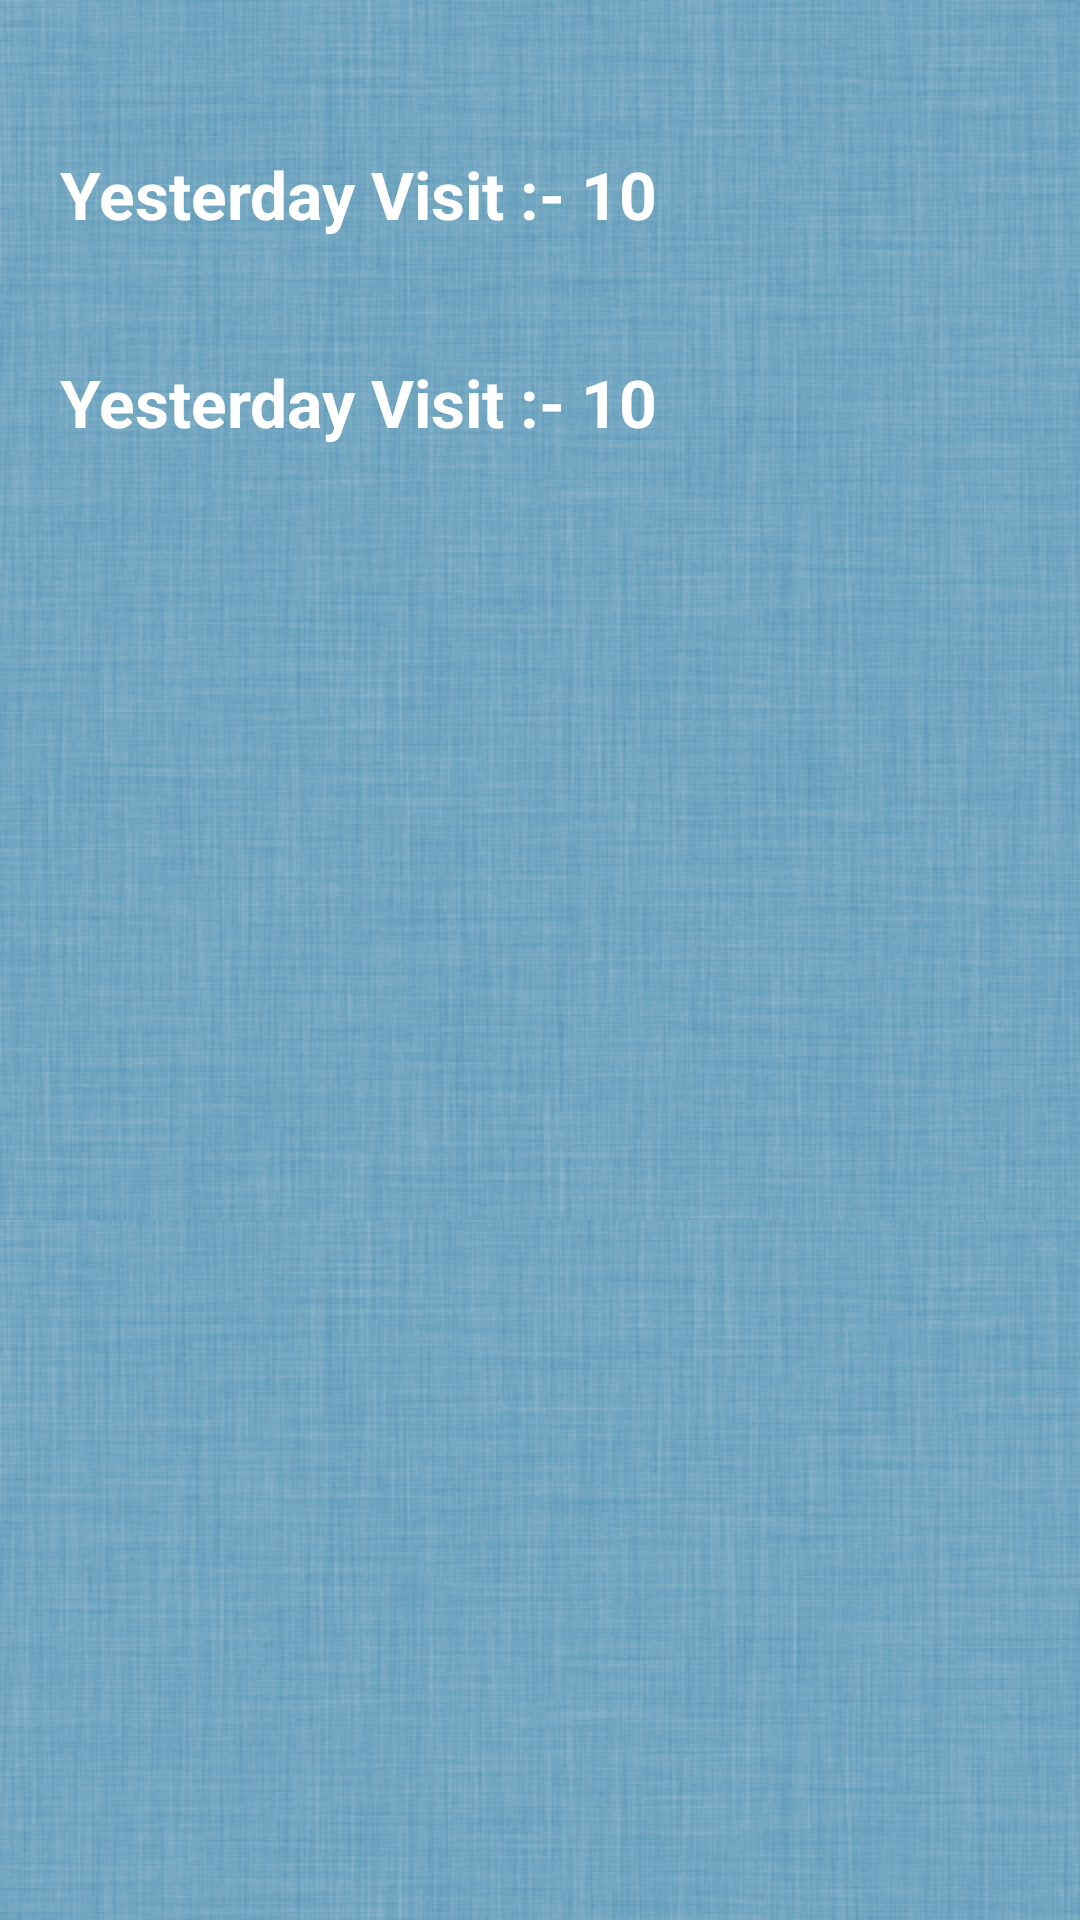

Layout XML and referenced resources for this Android screen:
<!-- AndroidManifest.xml: application theme AppTheme -->
<!-- res/layout/fragment_report.xml -->
<?xml version="1.0" encoding="utf-8"?>
<FrameLayout xmlns:android="http://schemas.android.com/apk/res/android"
    android:orientation="vertical" android:layout_width="match_parent"
    android:layout_height="match_parent">
<LinearLayout
    android:id="@+id/fragment_report_llmain"
    android:layout_width="match_parent"
    android:layout_height="wrap_content"
    android:orientation="vertical">
    <LinearLayout
        android:layout_width="match_parent"
        android:layout_height="wrap_content"
        android:orientation="horizontal"
        android:layout_marginTop="30dp"
        android:padding="20dp">
    <TextView
        android:id="@+id/fragment_report_tv_yesterdayvisit"
        android:layout_width="wrap_content"
        android:layout_height="wrap_content"
        android:autoLink="phone"
        android:ellipsize="none"
        android:textColor="@color/text_white"
        android:textColorLink="#000080"
        android:textSize="22sp"
        android:text="Yesterday Visit :- "
        android:textStyle="bold" />

    <TextView
        android:id="@+id/fragment_report_tv_yesterdayvisitcount"
        android:layout_width="wrap_content"
        android:layout_height="wrap_content"
        android:autoLink="phone"
        android:ellipsize="none"
        android:textColor="@color/text_white"
        android:textColorLink="#000080"
        android:textSize="22sp"
        android:text="10"
        android:textStyle="bold" />
    </LinearLayout>

    <LinearLayout
        android:layout_width="match_parent"
        android:layout_height="wrap_content"
        android:orientation="horizontal"
        android:padding="20dp">
        <TextView
            android:id="@+id/fragment_report_tv_totalvisit"
            android:layout_width="wrap_content"
            android:layout_height="wrap_content"
            android:autoLink="phone"
            android:ellipsize="none"
            android:textColor="@color/text_white"
            android:textColorLink="#000080"
            android:textSize="22sp"
            android:text="Yesterday Visit :- "
            android:textStyle="bold" />

        <TextView
            android:id="@+id/fragment_report_tv_totalvisitcount"
            android:layout_width="wrap_content"
            android:layout_height="wrap_content"
            android:autoLink="phone"
            android:ellipsize="none"
            android:textColor="@color/text_white"
            android:textColorLink="#000080"
            android:textSize="22sp"
            android:text="10"
            android:textStyle="bold" />
    </LinearLayout>
</LinearLayout>
    <ProgressBar
        android:id="@+id/fragment_report_pb_load"
        android:layout_width="wrap_content"
        android:layout_height="wrap_content"
        android:layout_gravity="center"
        android:visibility="gone"/>
</FrameLayout>
<!-- resources referenced by this layout -->
<resources>
  <color name="text_white">#FFFFFF</color>
  <style name="AppTheme" parent="Theme.AppCompat.Light">
          
  
          <item name="actionBarStyle">@style/ActionBar</item>
          <item name="android:windowActionBar">false</item>
          <item name="actionBarWidgetTheme">@style/ActionBarWidget</item>
          <item name="popupMenuStyle">@style/ListPopupWindowLight</item>
  
          <item name="android:windowContentOverlay">@null</item>
          <item name="android:windowBackground">@drawable/background_app</item>
  
  
      </style>
  <style name="ActionBar" parent="@style/Widget.AppCompat.Light.ActionBar.Solid.Inverse">
          <item name="background">@color/actionbar_bg</item>
          <item name="actionBarItemBackground">@color/actionbar_bg</item>
      </style>
  <style name="ActionBarWidget" parent="Theme.AppCompat.Light.DarkActionBar">
          
          <item name="searchIcon">@drawable/search_use</item>
          <item name="searchViewStyle">@style/AutoCompleteTextView</item>
  
      </style>
  <style name="ListPopupWindowLight" parent="@style/Widget.AppCompat.Light.ListView.DropDown">
          <item name="android:listSelector">@color/bg_blue</item>
  
      </style>
  <!-- drawable background_app (drawable) -->
  <?xml version="1.0" encoding="utf-8"?>
  <bitmap xmlns:android="http://schemas.android.com/apk/res/android"
      android:src="@drawable/backgroundapp"
      android:tileMode="repeat" />
  <color name="actionbar_bg">#123e53</color>
  <!-- drawable search_use: png bitmap (drawable, 932 bytes) -->
  <style name="AutoCompleteTextView" parent="Widget.AppCompat.Light.AutoCompleteTextView">
          <item name="android:textColor">@android:color/white</item>
          <item name="android:textCursorDrawable">@null</item>
      </style>
  <color name="bg_blue">#4189a9</color>
  <!-- drawable backgroundapp: jpg bitmap (drawable-hdpi, 275513 bytes) -->
</resources>
